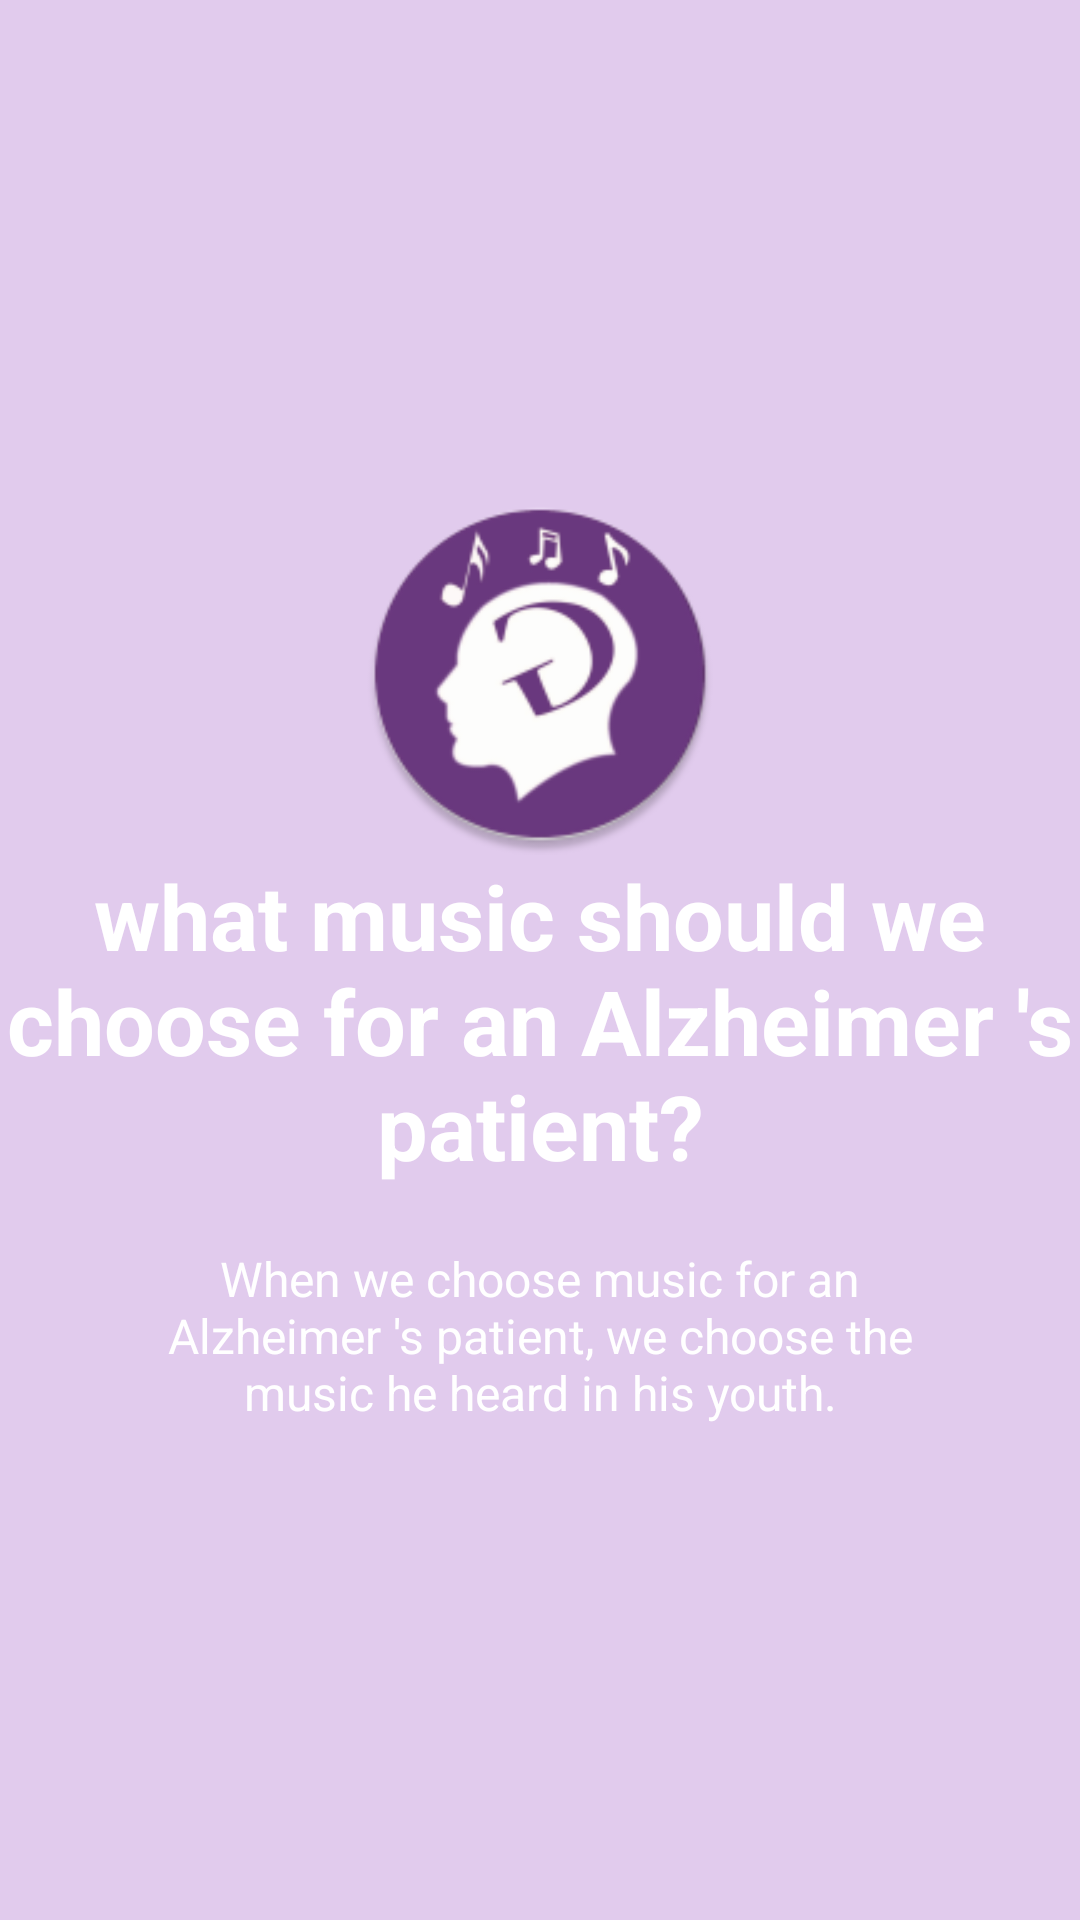

Android layout source for this screen:
<!-- AndroidManifest.xml: application theme MyTheme -->
<!-- res/layout/welcome_slide3.xml -->
<?xml version="1.0" encoding="utf-8"?>
<RelativeLayout xmlns:android="http://schemas.android.com/apk/res/android"
    android:layout_width="match_parent"
    android:layout_height="match_parent"
    android:background="@color/secondary_text_material_light">

    <LinearLayout
        android:layout_width="wrap_content"
        android:layout_height="wrap_content"
        android:layout_centerInParent="true"
        android:gravity="center_horizontal"
        android:orientation="vertical">

        <ImageView
            android:layout_width="@dimen/img_width_height"
            android:layout_height="@dimen/img_width_height"
            android:src="@mipmap/ic_launcher" />

        <TextView
            android:layout_width="wrap_content"
            android:layout_height="wrap_content"
            android:text="@string/slide_3_title"
            android:textColor="@android:color/white"
            android:textSize="@dimen/slide_title"
            android:gravity="center_horizontal"
            android:textStyle="bold" />

        <TextView
            android:layout_width="wrap_content"
            android:layout_height="wrap_content"
            android:layout_marginTop="20dp"
            android:paddingLeft="@dimen/desc_padding"
            android:paddingRight="@dimen/desc_padding"
            android:text="@string/slide_3_desc"
            android:textAlignment="center"
            android:gravity="center_horizontal"
            android:textColor="@android:color/white"
            android:textSize="@dimen/slide_desc" />

    </LinearLayout>

</RelativeLayout>
<!-- resources referenced by this layout -->
<resources>
  <color name="secondary_text_material_light">#8ac7a0de</color>
  <dimen name="desc_padding">40dp</dimen>
  <dimen name="img_width_height">120dp</dimen>
  <dimen name="slide_desc">16dp</dimen>
  <dimen name="slide_title">30dp</dimen>
  <!-- mipmap ic_launcher: png bitmap (mipmap-hdpi, 4707 bytes) -->
  <string name="slide_3_desc">When we   choose music for an  Alzheimer \'s patient, we choose the music he heard in his youth.</string>
  <string name="slide_3_title">what music should we choose for an Alzheimer \'s patient?</string>
  <style name="MyTheme" parent="Theme.AppCompat.Light">
          <item name="colorAccent">@color/accent_material_light_1</item>
          <item name="colorPrimary">@color/colorPurple</item>
          <item name="android:statusBarColor">@color/colorPurple</item>
  
          <item name="android:navigationBarColor">@color/colorPurple</item>
          <item name="android:textColorPrimary">@color/cardview_light_background</item>
          <item name="colorButtonNormal">#6a1b9a</item>
          <item name="android:textColorSecondaryInverse">@color/dot_light_screen4</item>
          <item name="android:windowBackground">@color/cardview_light_background</item>
          <item name="colorPrimaryDark">@color/background_material_light</item>
          <item name="android:colorBackground">@color/background_material_light</item>
          <item name="editTextStyle">@style/editTextStyle</item>
          <item name="android:windowSoftInputMode">stateHidden</item>
  
          <item name="actionOverflowMenuStyle">@style/CMOptionsMenu</item>
  
  
      </style>
  <color name="accent_material_light_1">#6a1b9a</color>
  
      //intro//
  <color name="colorPurple">#6a1b9a</color>
  <color name="dot_light_screen4">#6a1b9a</color>
  <color name="background_material_light">#fafafa</color>
  <style name="editTextStyle" parent="@style/Widget.AppCompat.EditText">
          <item name="android:textColor">@android:color/black</item>
          <item name="android:paddingTop">10dp</item>
          <item name="android:paddingBottom">10dp</item>
      </style>
  
  
      //intro//
  <style name="CMOptionsMenu" parent="Widget.AppCompat.PopupMenu.Overflow">
          <item name="android:popupBackground">@color/colorPurple</item>
      </style>
</resources>
